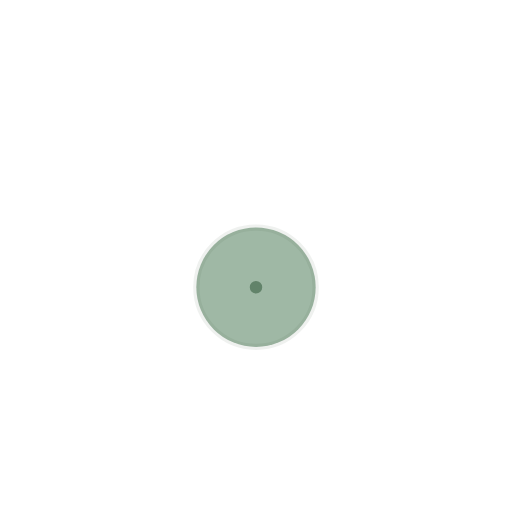
t = 0.00 s
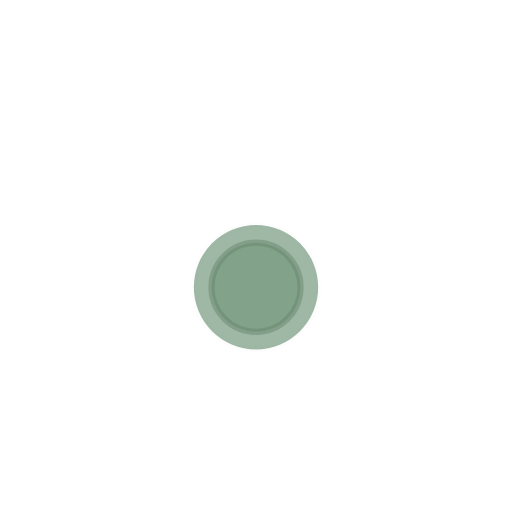
t = 0.38 s
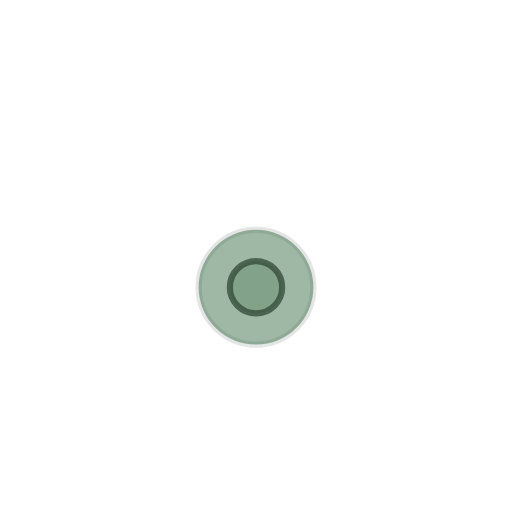
t = 0.75 s
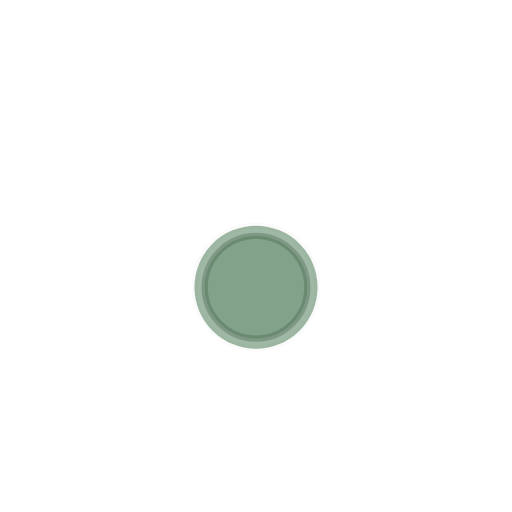
t = 1.13 s

The animated SVG that drew these frames (rendered in a browser with its animation timeline set to each time). Animation: 4 SMIL elements (animate=4); one cycle of 1.50 s, repeats indefinitely.

<!-- By Sam Herbert (@sherb), for everyone. More @ http://goo.gl/7AJzbL -->
<svg width="464" height="464" viewBox="-60 -70 164 164" xmlns="http://www.w3.org/2000/svg" stroke="#344D3A">
    <g fill="rgba(119,154,127,0.7)" fill-rule="evenodd" stroke-width="2">
        <circle cx="22" cy="22" r="1">
            <animate attributeName="r"
                begin="0s" dur="1.5"
                values="1; 20"
                calcMode="spline"
                keyTimes="0; 1"
                keySplines="0.165, 0.84, 0.44, 1"
                repeatCount="indefinite" />
            <animate attributeName="stroke-opacity"
                begin="0s" dur="1.5"
                values="1; 0"
                calcMode="spline"
                keyTimes="0; 1"
                keySplines="0.3, 0.61, 0.355, 1"
                repeatCount="indefinite" />
        </circle>
        <circle cx="22" cy="22" r="1">
            <animate attributeName="r"
                begin="-0.9s" dur="1.5"
                values="1; 20"
                calcMode="spline"
                keyTimes="0; 1"
                keySplines="0.165, 0.84, 0.44, 1"
                repeatCount="indefinite" />
            <animate attributeName="stroke-opacity"
                begin="-0.9s" dur="1.5"
                values="1; 0"
                calcMode="spline"
                keyTimes="0; 1"
                keySplines="0.3, 0.61, 0.355, 1"
                repeatCount="indefinite" />
        </circle>
    </g>
</svg>
